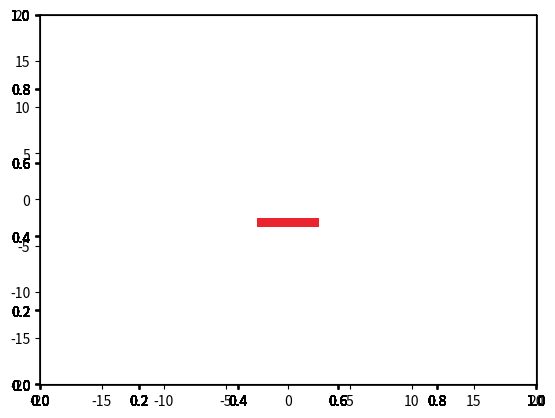

This figure's Python source:
from matplotlib.patches import Ellipse,Rectangle
import matplotlib.pyplot as plt
import numpy as np

fig = plt.figure()

def RGB(rgb):          
    #RGB（字符串形式的RBG值，记得加''），返回字符串形式的16进制颜色代码，直接放进函数里即可
    RGB = rgb.split(',')           
    color = '#'
    for i in RGB:
        num = int(i)
        color += str(hex(num))[-2:].replace('x', '0').upper()
    #print(color)
    st = ''
    st += color
    return st


def Draw_Rec_X(x,y,a,b,ang,color):
    #x整个图形最左侧的坐标（x），y整个图形最下侧的坐标（y），a宽度，b高度，ang为0即可，color颜色直接用RGB返回值即可
    ax = fig.add_subplot(111)
    re = Rectangle(xy=(x,y),width = a, height = b, angle = ang, facecolor =color)
    ax.add_patch(re)

G = RGB('55,48,46')  #绿色
W = RGB('254,254,254') #白色
Y = RGB('253,208,0')  #黄色
R = RGB('234,37,47')  #红色
B = RGB('171,227,240')  #蓝色

Draw_Rec_X(-6.5,7,13,3,0,G)         #脸轮廓
Draw_Rec_X(-5.5,7,1,3,0,R)
Draw_Rec_X(4.5,7,1,3,0,R)
Draw_Rec_X(-7.5,3,15,4,0,G)
Draw_Rec_X(-6.5,3,1,4,0,R)
Draw_Rec_X(-5.5,3,11,2,0,Y)
Draw_Rec_X(5.5,3,1,4,0,R)
Draw_Rec_X(4.5,4,1,1,0,R)
Draw_Rec_X(-6.5,0,13,3,0,G) 
Draw_Rec_X(-5.5,0,11,3,0,R) 
Draw_Rec_X(-5.5,-1,11,1,0,G)
Draw_Rec_X(-4.5,-1,9,1,0,R)
Draw_Rec_X(-4.5,-2,9,1,0,G)

Draw_Rec_X(-4.5,0,9,10,0,Y)
Draw_Rec_X(-3.5,-1,7,1,0,Y)  
Draw_Rec_X(-2.5,-2,5,1,0,Y)
Draw_Rec_X(-5.5,10,11,0,0,G)


Draw_Rec_X(-5.5,5,11,1,0,G)  #眉毛一带

Draw_Rec_X(-4.5,4,3,1,0,B)  #eyes
Draw_Rec_X(1.5,4,3,1,0,B)

Draw_Rec_X(-1.5,4.5,3,1,0,G)  
Draw_Rec_X(-2.5,-1,5,1,0,G)

Draw_Rec_X(-2.5,8,5,2,0,R)      
Draw_Rec_X(-1.5,7,3,1,0,R)

Draw_Rec_X(-4.5,10,9,1,0,R)   #额头
Draw_Rec_X(-4.5,11,9,1,0,G)
Draw_Rec_X(-1.5,11,3,1,0,R)
Draw_Rec_X(-1.5,12,3,1,0,G)

#如果只要头部的话去掉注释
Draw_Rec_X(-3.5,-3,7,1,0,G)
Draw_Rec_X(-2.5,-3,5,1,0,R)


#以上是头部





plt.axis([-20,20,-20,20])
plt.show()